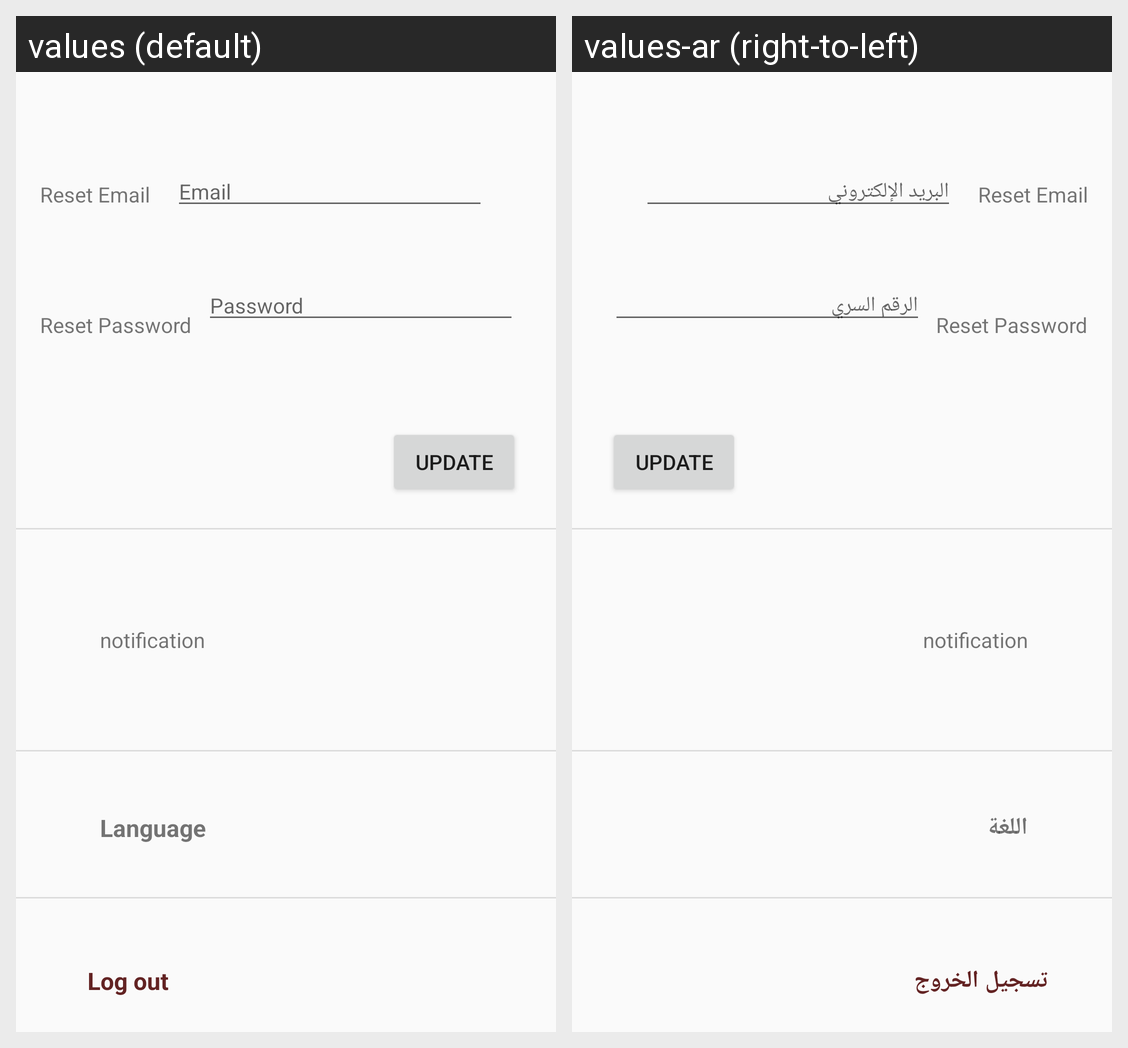

Translations of the strings shown on this Android screen, per locale in the grid:
Android screen res/layout/setting_fragment.xml rendered under 2 locales, left to right: values (default), values-ar (right-to-left). Device: Nexus 5 (rendered at 1080×1920; each locale shown at half size, 540×960, under a caption strip naming it); theme Theme.FinalProject.
Strings drawn on this screen, with the default value and each locale's value (text and hints the layout hard-codes, and strings that could not be matched under every locale, appear in the picture but are not listed):

setting_language
  values: Language
  values-ar: اللغة

log_out
  values: Log out
  values-ar: تسجيل الخروج

email
  values: Email
  values-ar: البريد الإلكتروني

password
  values: Password
  values-ar: الرقم السري

notification
  values: notification
  values-ar: notification  [not translated; the default value is used]
